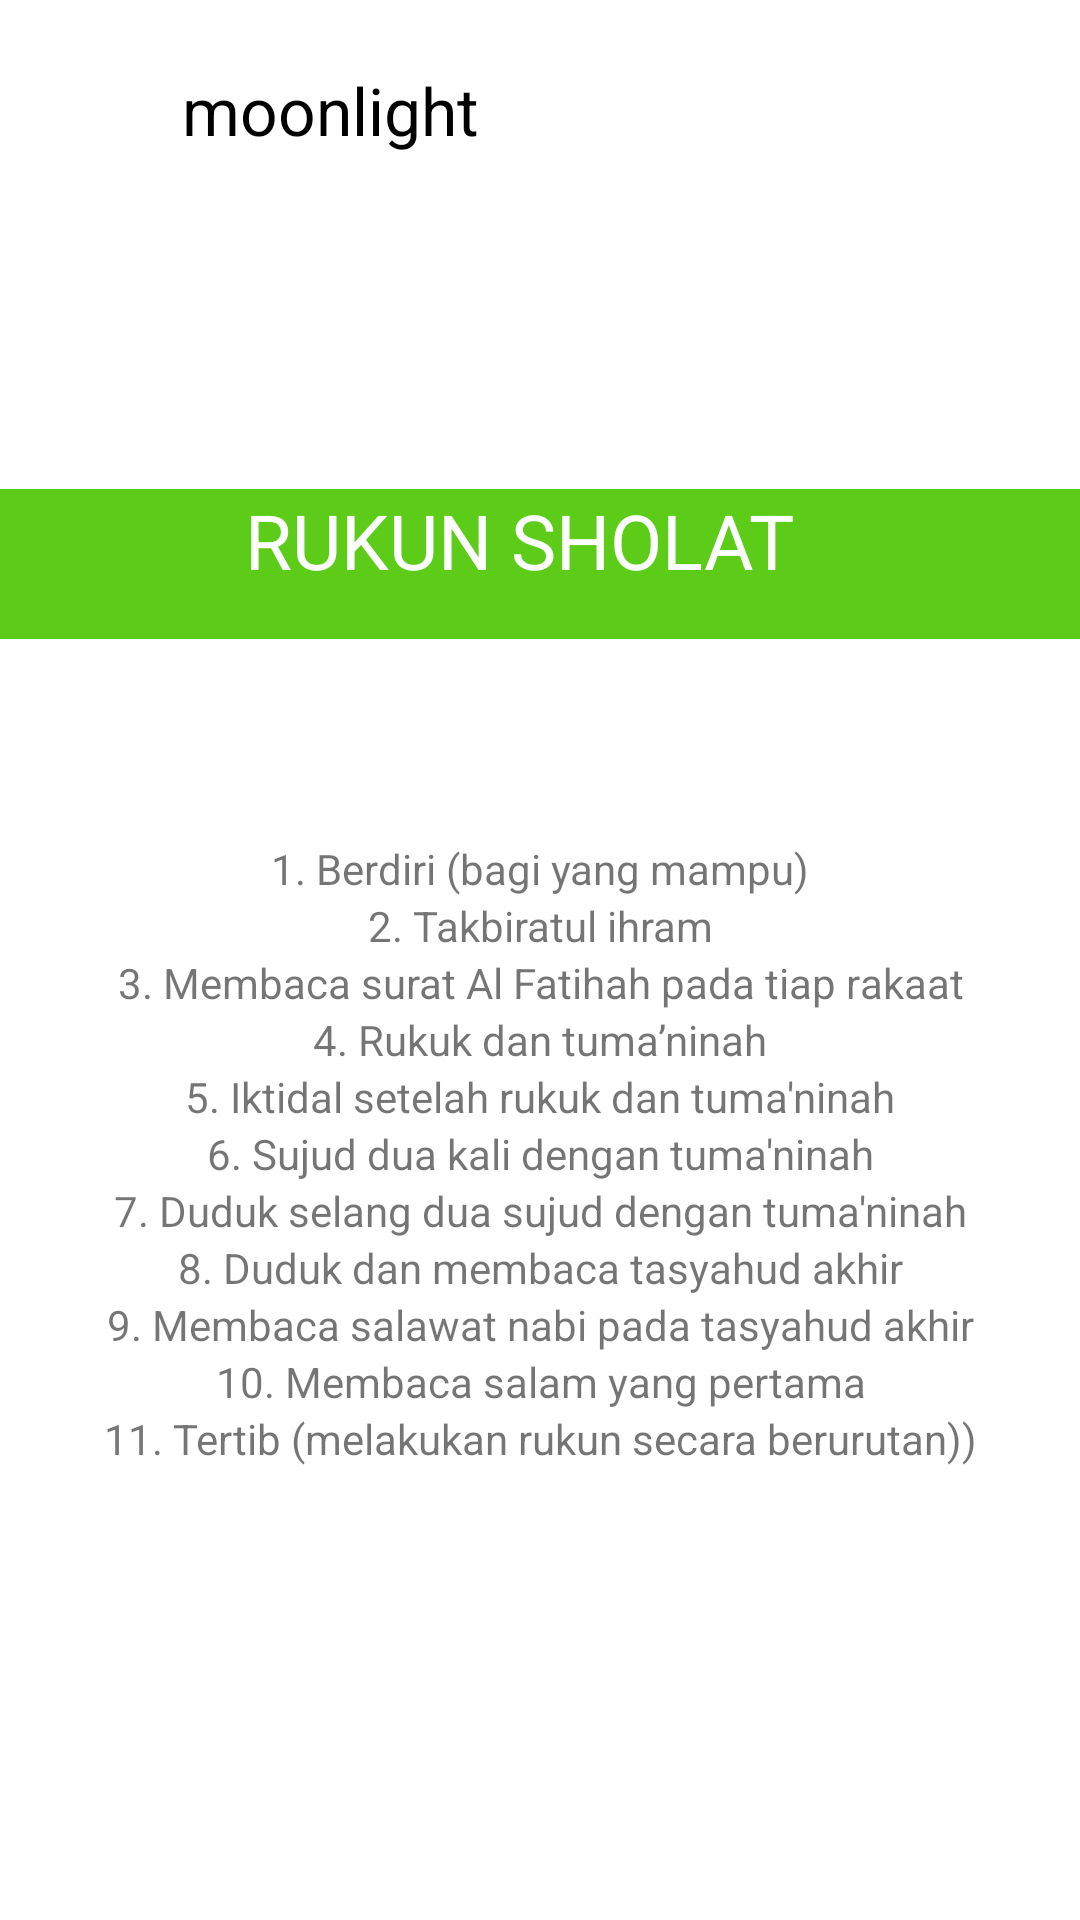

Android layout source for this screen:
<!-- AndroidManifest.xml: application theme Theme.FragmentZ -->
<!-- res/layout/fragment_second.xml -->
<?xml version="1.0" encoding="utf-8"?>

<androidx.constraintlayout.widget.ConstraintLayout xmlns:android="http://schemas.android.com/apk/res/android"
    xmlns:app="http://schemas.android.com/apk/res-auto"
    xmlns:tools="http://schemas.android.com/tools"
    android:layout_width="match_parent"
    android:layout_height="match_parent"
    tools:context=".SecondFragment">

    <FrameLayout
        android:layout_width="match_parent"
        android:layout_height="match_parent"
        tools:layout_editor_absoluteX="200dp"
        tools:layout_editor_absoluteY="363dp">

        <LinearLayout
            android:layout_width="match_parent"
            android:layout_height="match_parent"
            android:orientation="vertical">

            <Space
                android:layout_width="match_parent"
                android:layout_height="22dp" />

            <Space
                android:layout_width="match_parent"
                android:layout_height="wrap_content" />

            <LinearLayout
                android:layout_width="match_parent"
                android:layout_height="wrap_content"
                android:orientation="horizontal">

                <LinearLayout
                    android:layout_width="match_parent"
                    android:layout_height="wrap_content"
                    android:orientation="horizontal">

                    <Space
                        android:layout_width="15dp"
                        android:layout_height="match_parent"
                        android:layout_weight="1" />

                    <ImageView
                        android:id="@+id/imageView"
                        android:layout_width="60dp"
                        android:layout_height="57dp"
                        android:rotationX="3"
                        android:src="@mipmap/image1" />

                    <TextView
                        android:id="@+id/text"
                        android:layout_width="114dp"
                        android:layout_height="42dp"
                        android:layout_weight="1"
                        android:text="moonlight"
                        android:textAlignment="center"
                        android:textColor="#000000"
                        app:autoSizeTextType="uniform" />

                    <Space
                        android:layout_width="215dp"
                        android:layout_height="73dp"
                        android:layout_weight="1" />
                </LinearLayout>
            </LinearLayout>

            <Space
                android:layout_width="match_parent"
                android:layout_height="68dp" />

            <LinearLayout
                android:layout_width="match_parent"
                android:layout_height="50dp"
                android:background="#5CCC18"
                android:orientation="horizontal">

                <Space
                    android:layout_width="95dp"
                    android:layout_height="56dp"
                    android:layout_weight="1" />

                <TextView
                    android:id="@+id/textView"
                    android:layout_width="198dp"
                    android:layout_height="59dp"
                    android:layout_weight="1"
                    android:text="RUKUN SHOLAT"
                    android:textAlignment="center"
                    android:textColor="#FFFFFF"
                    app:autoSizeTextType="uniform" />

                <Space
                    android:layout_width="109dp"
                    android:layout_height="match_parent"
                    android:layout_weight="1" />

            </LinearLayout>

            <Space
                android:layout_width="match_parent"
                android:layout_height="67dp" />

            <LinearLayout
                android:layout_width="match_parent"
                android:layout_height="wrap_content"
                android:orientation="vertical">

                <TextView
                    android:id="@+id/textView3"
                    android:layout_width="match_parent"
                    android:layout_height="wrap_content"
                    android:text="1. Berdiri (bagi yang mampu)"
                    android:textAlignment="center" />

                <TextView
                    android:id="@+id/textView4"
                    android:layout_width="match_parent"
                    android:layout_height="wrap_content"
                    android:text="2. Takbiratul ihram"
                    android:textAlignment="center" />

                <TextView
                    android:id="@+id/textView5"
                    android:layout_width="match_parent"
                    android:layout_height="wrap_content"
                    android:text="3. Membaca surat Al Fatihah pada tiap rakaat"
                    android:textAlignment="center" />

                <TextView
                    android:id="@+id/textView6"
                    android:layout_width="match_parent"
                    android:layout_height="wrap_content"
                    android:text="4. Rukuk dan tuma’ninah"
                    android:textAlignment="center" />

                <TextView
                    android:id="@+id/textView7"
                    android:layout_width="match_parent"
                    android:layout_height="wrap_content"
                    android:text="5. Iktidal setelah rukuk dan tuma'ninah"
                    android:textAlignment="center" />

                <TextView
                    android:id="@+id/textView8"
                    android:layout_width="match_parent"
                    android:layout_height="wrap_content"
                    android:text="6. Sujud dua kali dengan tuma'ninah"
                    android:textAlignment="center" />

                <TextView
                    android:id="@+id/textView9"
                    android:layout_width="match_parent"
                    android:layout_height="wrap_content"
                    android:text="7. Duduk selang dua sujud dengan tuma'ninah"
                    android:textAlignment="center" />

                <TextView
                    android:id="@+id/textView10"
                    android:layout_width="match_parent"
                    android:layout_height="wrap_content"
                    android:text="8. Duduk dan membaca tasyahud akhir"
                    android:textAlignment="center" />

                <TextView
                    android:id="@+id/textView11"
                    android:layout_width="match_parent"
                    android:layout_height="wrap_content"
                    android:text="9. Membaca salawat nabi pada tasyahud akhir"
                    android:textAlignment="center" />

                <TextView
                    android:id="@+id/textView12"
                    android:layout_width="match_parent"
                    android:layout_height="wrap_content"
                    android:text="10. Membaca salam yang pertama"
                    android:textAlignment="center" />

                <TextView
                    android:id="@+id/textView13"
                    android:layout_width="match_parent"
                    android:layout_height="wrap_content"
                    android:text="11. Tertib (melakukan rukun secara berurutan))"
                    android:textAlignment="center" />
            </LinearLayout>

        </LinearLayout>
    </FrameLayout>
</androidx.constraintlayout.widget.ConstraintLayout>
<!-- resources referenced by this layout -->
<resources>
  <!-- mipmap image1 (mipmap-anydpi-v26) -->
  <?xml version="1.0" encoding="utf-8"?>
  
  <adaptive-icon xmlns:android="http://schemas.android.com/apk/res/android">
      <background android:drawable="@color/image1_background"/>
      <foreground android:drawable="@mipmap/image1_foreground"/>
  </adaptive-icon>
  <style name="Theme.FragmentZ" parent="Theme.MaterialComponents.DayNight.DarkActionBar">
          
          <item name="colorPrimary">@color/purple_500</item>
          <item name="colorPrimaryVariant">@color/purple_700</item>
          <item name="colorOnPrimary">@color/white</item>
          
          <item name="colorSecondary">@color/teal_200</item>
          <item name="colorSecondaryVariant">@color/teal_700</item>
          <item name="colorOnSecondary">@color/black</item>
          
          <item name="android:statusBarColor" tools:targetApi="l">?attr/colorPrimaryVariant</item>
          
      </style>
  <color name="image1_background">#FFFFFF</color>
  <!-- not gathered from this repository: default colours our renderer supplied (Android Studio template values) -->
  <color name="purple_500">#FF6200EE</color>
  <color name="purple_700">#FF3700B3</color>
  <color name="teal_200">#FF03DAC5</color>
  <color name="teal_700">#FF018786</color>
  <color name="black">#FF000000</color>
  <color name="white">#FFFFFFFF</color>
</resources>
